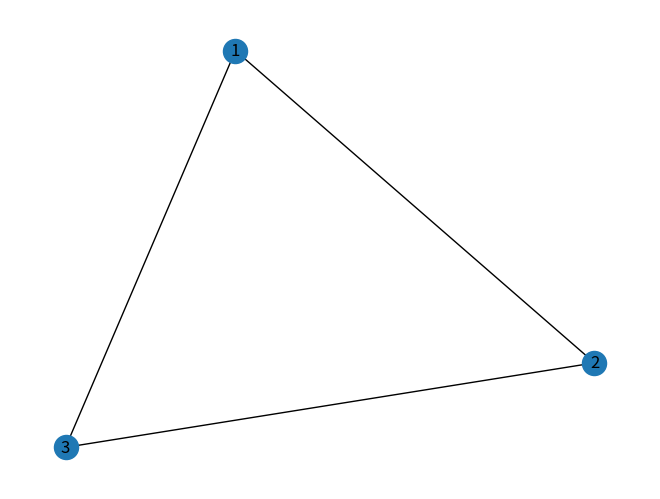

Reproduce this figure in Python.
import networkx as nx
import matplotlib.pyplot as plt

# Creating a networkx graph
G = nx.Graph()

# Adding nodes and edges to the graph
G.add_node(1)
G.add_node(2)
G.add_node(3)
G.add_edge(1, 2)
G.add_edge(1, 3)
G.add_edge(2, 3)

# Calculating scaled positions
pos = nx.spring_layout(G)

# Display the graph
nx.draw(G, pos, with_labels = True)
plt.show()

# The 'pos' dictionary holds the positions of the nodes as tuples, keyed by node.
